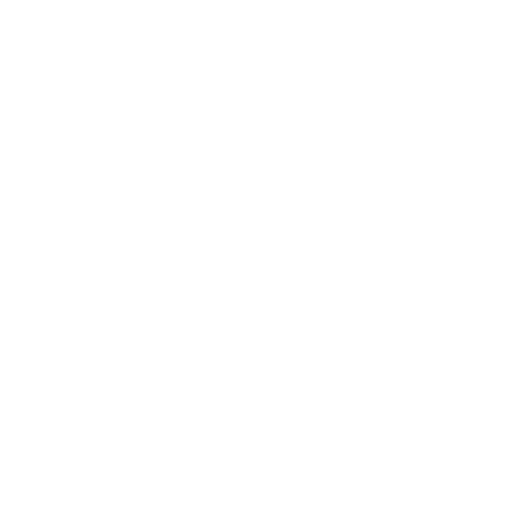
t = 0.00 s
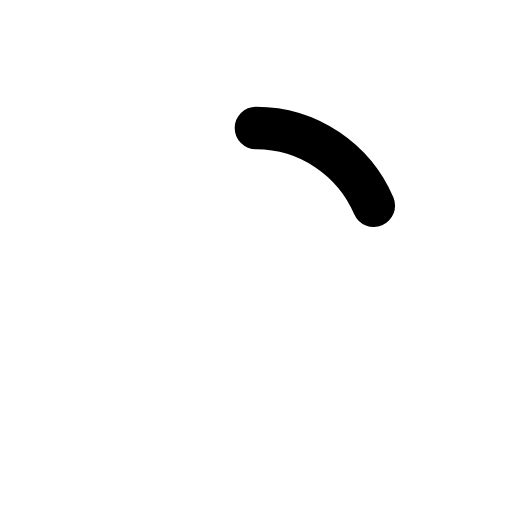
t = 0.10 s
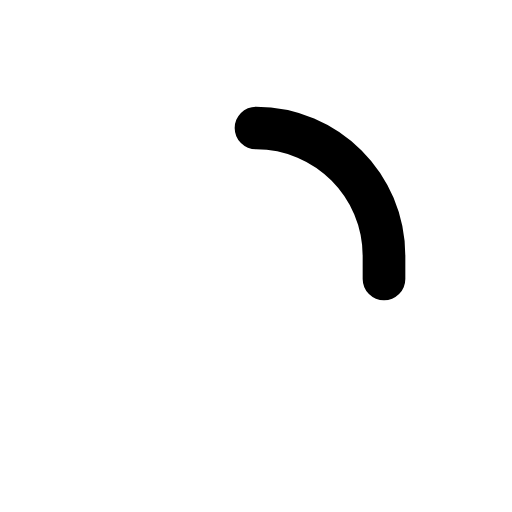
t = 0.15 s
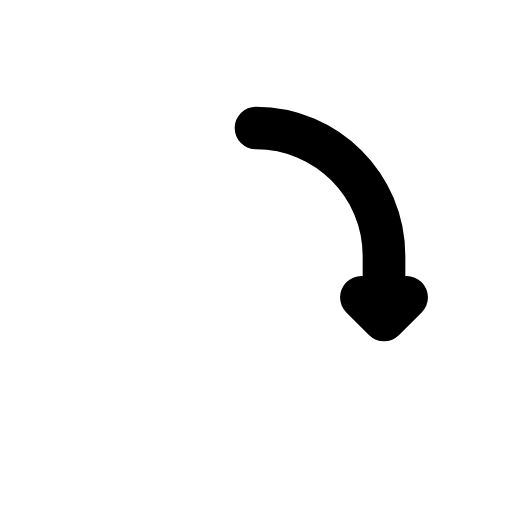
t = 0.25 s
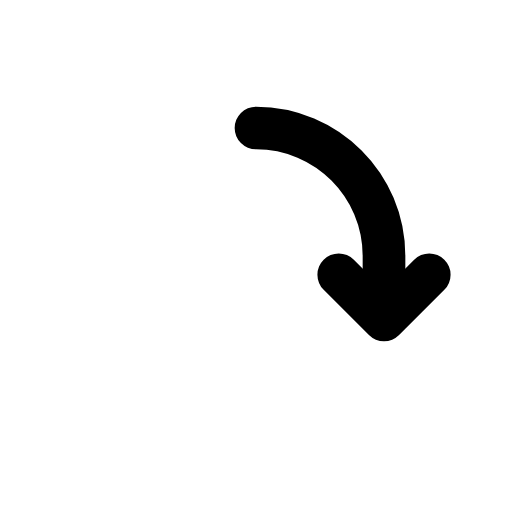
t = 0.30 s
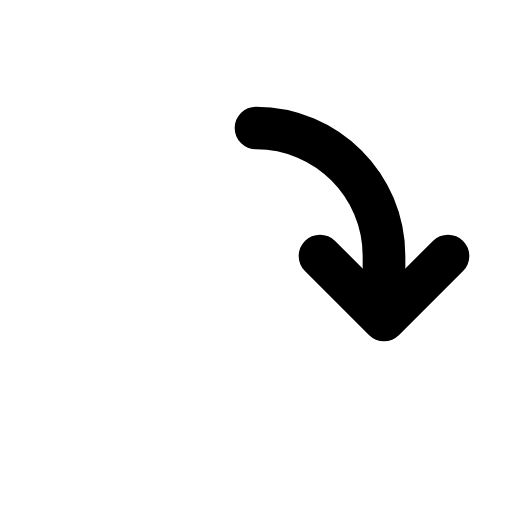
t = 0.40 s

The animated SVG that drew these frames (rendered in a browser with its animation timeline set to each time). Animation: 2 SMIL elements (animate=2); one cycle of 0.40 s.

<svg xmlns="http://www.w3.org/2000/svg" width="24" height="24" viewBox="0 0 24 24">
    <g fill="none" stroke="currentColor" stroke-width="2" stroke-linecap="round">
        <path d="M12 6C15.3137 6 18 8.68629 18 12V14.5" stroke-dasharray="14" stroke-dashoffset="14">
            <animate attributeName="stroke-dashoffset" values="14;0" dur="0.2s" fill="freeze"/>
        </path>
        <path d="M18 15L21 12M18 15L15 12" stroke-dasharray="6" stroke-dashoffset="6">
            <animate attributeName="stroke-dashoffset" values="6;0" begin="0.2s" dur="0.2s" fill="freeze"/>
        </path>
    </g>
</svg>
